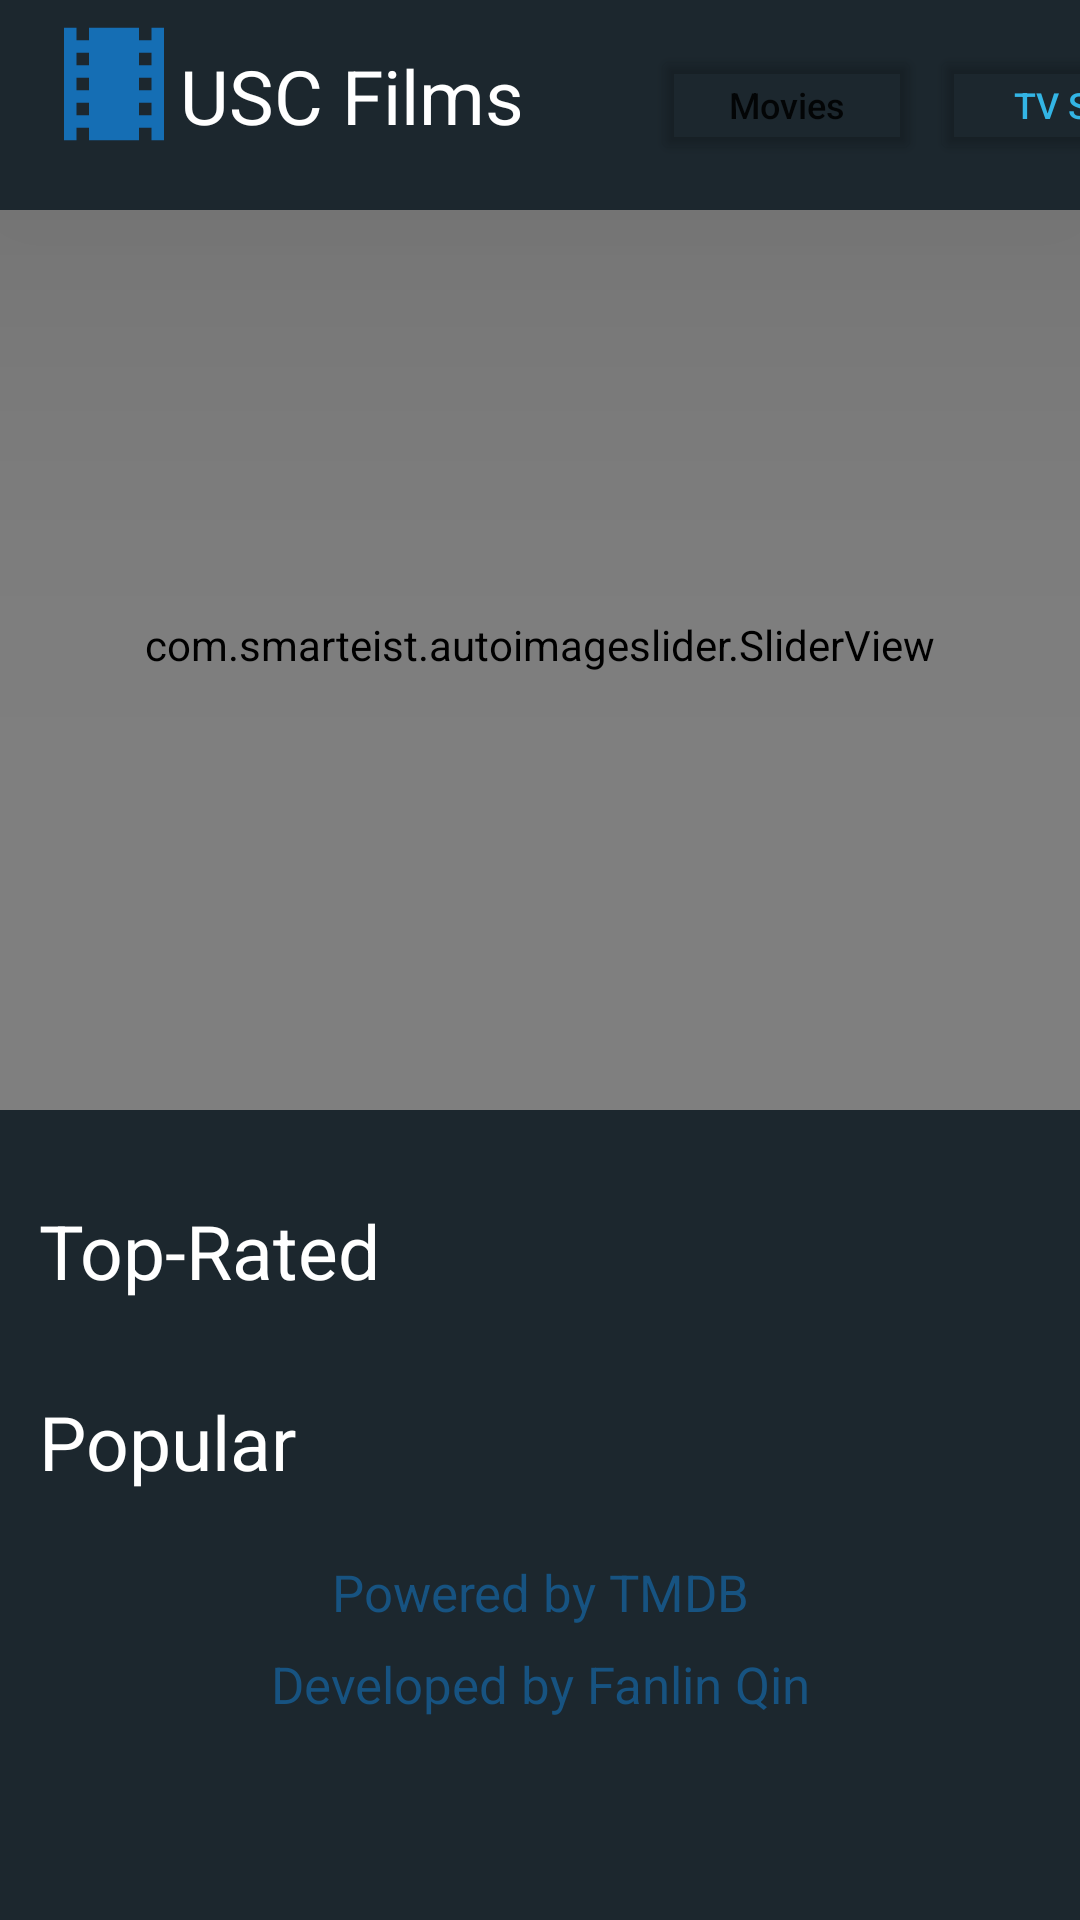

Produce the Android XML layout that renders to this screen, including the resource entries it uses.
<!-- AndroidManifest.xml: application theme Theme.HW91.Launcher -->
<!-- res/layout/fragment_home_tv.xml -->
<?xml version="1.0" encoding="utf-8"?>
<RelativeLayout xmlns:android="http://schemas.android.com/apk/res/android"
    android:id="@+id/tvtest"
    android:layout_width="match_parent"
    android:layout_height="match_parent"
    android:background="@color/blue">

    <FrameLayout
        android:layout_width="match_parent"
        android:layout_height="wrap_content">

        <FrameLayout
            android:layout_width="match_parent"
            android:layout_height="70sp"
            android:background="@color/blue"
            android:translationZ="90dp">

            <ImageView
                android:layout_width="50sp"
                android:layout_height="50sp"
                android:layout_marginLeft="13sp"
                android:layout_marginTop="3sp"
                android:background="@drawable/ic_theaters_white_18dp" />

            <TextView
                android:layout_width="120sp"
                android:layout_height="40sp"
                android:layout_marginLeft="60sp"
                android:layout_marginTop="15sp"
                android:text="@string/app_name"
                android:textColor="@color/white"
                android:textSize="25sp" />

            <Button
                android:id="@+id/bmovie2"
                android:layout_width="90sp"
                android:layout_height="40sp"
                android:layout_marginLeft="217sp"
                android:layout_marginTop="15sp"
                android:backgroundTint="@android:color/transparent"
                android:text="@string/tag1"
                android:textAllCaps="false"
                android:textSize="12sp" />

            <Button
                android:id="@+id/btv2"
                android:layout_width="110sp"
                android:layout_height="40sp"
                android:layout_marginLeft="310sp"
                android:layout_marginTop="15sp"
                android:backgroundTint="@android:color/transparent"
                android:text="@string/tag2"
                android:textAllCaps="false"
                android:textColor="@android:color/holo_blue_light"
                android:textSize="12sp" />

        </FrameLayout>

        <FrameLayout
            android:layout_width="match_parent"
            android:layout_height="wrap_content">

            <ScrollView
                android:layout_width="match_parent"
                android:layout_height="match_parent">

                <LinearLayout
                    android:layout_width="match_parent"
                    android:layout_height="wrap_content"
                    android:orientation="vertical">

                    <com.smarteist.autoimageslider.SliderView
                        android:id="@+id/Slidertv"
                        android:layout_width="match_parent"
                        android:layout_height="310dp"
                        android:layout_marginTop="60sp" />

                    <TextView
                        android:layout_width="wrap_content"
                        android:layout_height="wrap_content"
                        android:layout_marginLeft="13sp"
                        android:layout_marginTop="30sp"
                        android:text="Top-Rated"
                        android:textColor="@color/white"
                        android:textSize="25sp" />

                    <androidx.core.widget.NestedScrollView
                        android:layout_width="match_parent"
                        android:layout_height="wrap_content"
                        android:layout_marginTop="10sp">

                        <androidx.recyclerview.widget.RecyclerView
                            android:id="@+id/tvtprrecycle"
                            android:layout_width="match_parent"
                            android:layout_height="160sp" />
                    </androidx.core.widget.NestedScrollView>

                    <TextView
                        android:layout_width="wrap_content"
                        android:layout_height="wrap_content"
                        android:layout_marginLeft="13sp"
                        android:layout_marginTop="20sp"
                        android:text="Popular"
                        android:textColor="@color/white"
                        android:textSize="25sp" />

                    <androidx.core.widget.NestedScrollView
                        android:layout_width="match_parent"
                        android:layout_height="wrap_content"
                        android:layout_marginTop="10sp">

                        <androidx.recyclerview.widget.RecyclerView
                            android:id="@+id/poptvrecycle"
                            android:layout_width="match_parent"
                            android:layout_height="160sp" />
                    </androidx.core.widget.NestedScrollView>

                    <TextView
                        android:id="@+id/tvfoot"
                        android:layout_width="match_parent"
                        android:layout_height="wrap_content"
                        android:layout_marginTop="12dp"
                        android:gravity="center_horizontal"
                        android:text="Powered by TMDB"
                        android:textColor="@color/footer"
                        android:textSize="17dp" />

                    <TextView
                        android:layout_width="match_parent"
                        android:layout_height="wrap_content"
                        android:layout_marginTop="8dp"
                        android:gravity="center_horizontal"
                        android:text="Developed by Fanlin Qin"
                        android:textColor="@color/footer"
                        android:textSize="17dp" />

                </LinearLayout>
            </ScrollView>
        </FrameLayout>


    </FrameLayout>
</RelativeLayout>
<!-- resources referenced by this layout -->
<resources>
  <color name="blue">#1c272e</color>
  <color name="footer">#175381</color>
  <color name="white">#FFFFFFFF</color>
  <!-- drawable ic_theaters_white_18dp (drawable) -->
  <vector xmlns:android="http://schemas.android.com/apk/res/android"
      android:width="18dp"
      android:height="18dp"
      android:viewportWidth="24"
      android:viewportHeight="24">
    <path
        android:pathData="M18,3v2h-2L16,3L8,3v2L6,5L6,3L4,3v18h2v-2h2v2h8v-2h2v2h2L20,3h-2zM8,17L6,17v-2h2v2zM8,13L6,13v-2h2v2zM8,9L6,9L6,7h2v2zM18,17h-2v-2h2v2zM18,13h-2v-2h2v2zM18,9h-2L16,7h2v2z"
        android:fillColor="#156eb4"/>
  </vector>
  <string name="app_name">USC Films</string>
  <string name="tag1">Movies</string>
  <string name="tag2">TV Shows</string>
  <style name="Theme.HW91.Launcher">
          <item name="android:windowBackground">@drawable/ic_luanch</item>
      </style>
  <!-- drawable ic_luanch (drawable) -->
  <?xml version="1.0" encoding="utf-8"?>
  
  <layer-list xmlns:android="http://schemas.android.com/apk/res/android" android:opacity="opaque">
  
    
    <item android:drawable="@android:color/darker_gray"/>
  
    
    <item android:drawable="@drawable/ic_theaters_white_18dp"
        android:gravity="center"/>
  
  
  </layer-list>
</resources>
